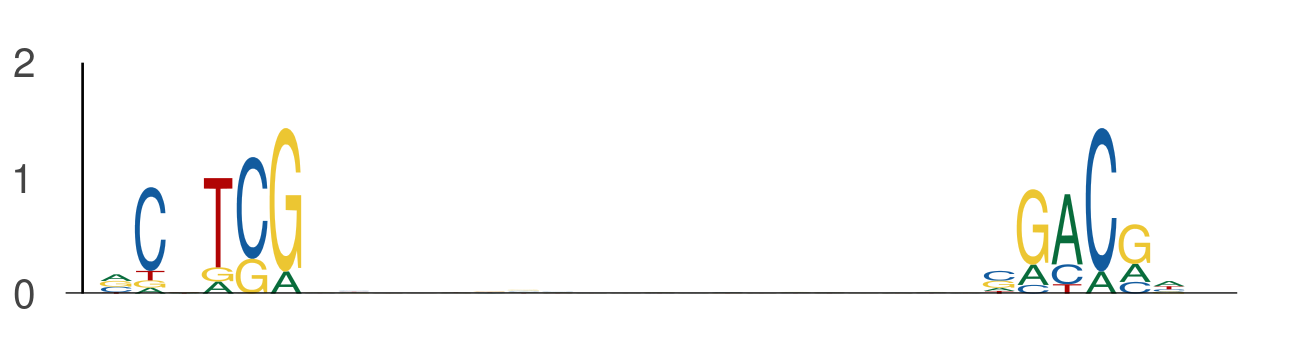

Data behind this chart, as committed beside it:
seq_index, start_position, end_position, is_reversed_complement
4575, 40, 46, 0
4575, 66, 72, 0
4575, 90, 96, 0
4575, 116, 122, 0
2287, 91, 97, 0
2287, 117, 123, 0
1822, 42, 48, 0
1822, 68, 74, 0
3323, 118, 124, 0
3323, 144, 150, 0
4583, 19, 25, 0
4583, 45, 51, 0
1049, 37, 43, 0
1049, 63, 69, 0
801, 103, 109, 0
801, 129, 135, 0
4526, 89, 95, 0
4526, 115, 121, 0
5377, 104, 110, 0
5377, 130, 136, 0
5857, 112, 118, 0
5857, 138, 144, 0
4168, 5, 11, 0
4168, 31, 37, 0
1525, 104, 110, 0
1525, 130, 136, 0
1051, 116, 122, 0
1051, 142, 148, 0
1905, 31, 37, 0
1905, 57, 63, 0
3808, 27, 33, 0
3808, 53, 59, 0
4059, 88, 94, 0
4059, 114, 120, 0
157, 29, 35, 0
157, 55, 61, 0
5158, 68, 74, 0
5158, 94, 100, 0
3791, 104, 110, 0
3791, 130, 136, 0
1835, 45, 51, 0
1835, 71, 77, 0
1527, 101, 107, 0
1527, 127, 133, 0
2238, 41, 47, 0
2238, 67, 73, 0
2238, 48, 54, 0
2238, 74, 80, 0
3191, 42, 48, 0
3191, 68, 74, 0
3191, 36, 42, 0
3191, 62, 68, 0
4771, 124, 130, 0
4771, 150, 156, 0
4876, 64, 70, 0
4876, 90, 96, 0
1042, 18, 24, 0
1042, 44, 50, 0
1102, 132, 138, 0
1102, 158, 164, 0
... 1,048 more rows
